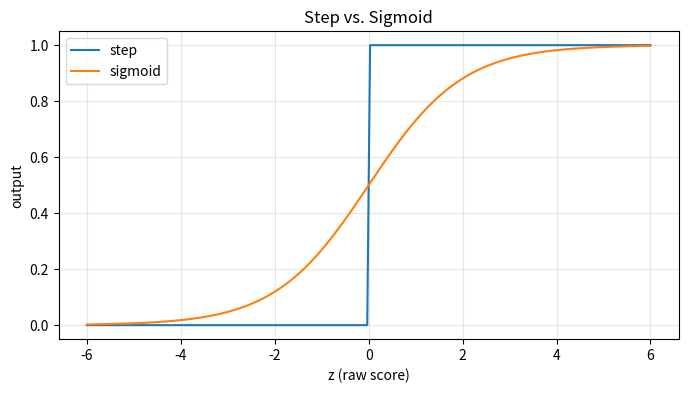

Here is the Python script that generated this plot:
"""
Day 2 - Activation Functions: Why Neurons Need a "Decision"
From the blog series "Neural Networks, One Day at a Time"

Run this file:  python day_02_activation_functions.py
(Requires: numpy, matplotlib  ->  pip install numpy matplotlib)
"""

import numpy as np
import matplotlib.pyplot as plt


def step(z):
    """The step function: fire (1) if z reaches 0, otherwise stay quiet (0)."""
    return np.where(z >= 0, 1, 0)


def sigmoid(z):
    """The sigmoid function: a smooth S-curve that eases from 0 up to 1."""
    return 1 / (1 + np.exp(-z))


def neuron(inputs, weights, bias, activation):
    """A single neuron: multiply inputs by weights, add bias, then activate."""
    z = np.dot(inputs, weights) + bias   # the "multiply and add" step
    return activation(z)                 # the "decision" step


if __name__ == "__main__":
    # A neuron with two inputs
    inputs = np.array([1.0, 2.0])
    weights = np.array([0.5, -0.3])
    bias = 0.1

    z = np.dot(inputs, weights) + bias
    print("Raw score z   =", round(float(z), 3))
    print("With step     =", neuron(inputs, weights, bias, step))
    print("With sigmoid  =", round(float(neuron(inputs, weights, bias, sigmoid)), 3))

    # Plot both activation functions so you can SEE the difference
    grid = np.linspace(-6, 6, 200)
    plt.figure(figsize=(8, 4))
    plt.plot(grid, step(grid), label="step")
    plt.plot(grid, sigmoid(grid), label="sigmoid")
    plt.title("Step vs. Sigmoid")
    plt.xlabel("z (raw score)")
    plt.ylabel("output")
    plt.legend()
    plt.grid(True, alpha=0.3)
    plt.show()
